Photos from the image-classification dataset "data" in the GitHub repository Anshu-b/rover-mission-control. Its 3 classes are: carpet, soil, wood.

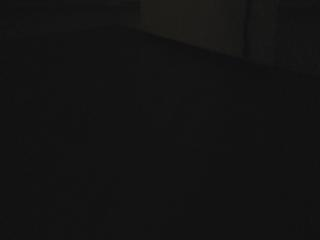
Label: wood

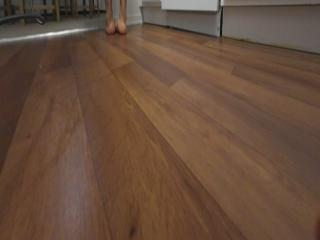
Label: wood

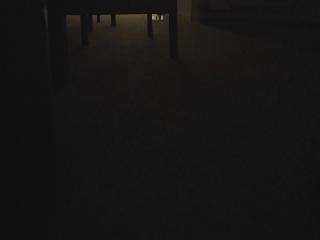
Label: carpet

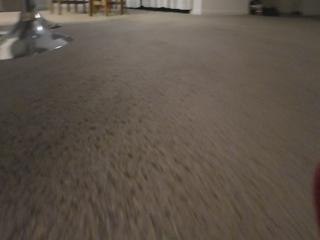
Label: carpet

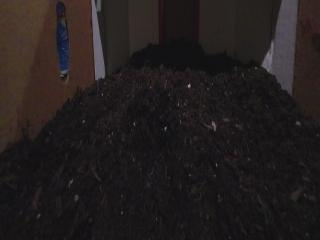
Label: soil

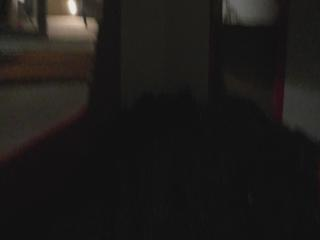
Label: soil
